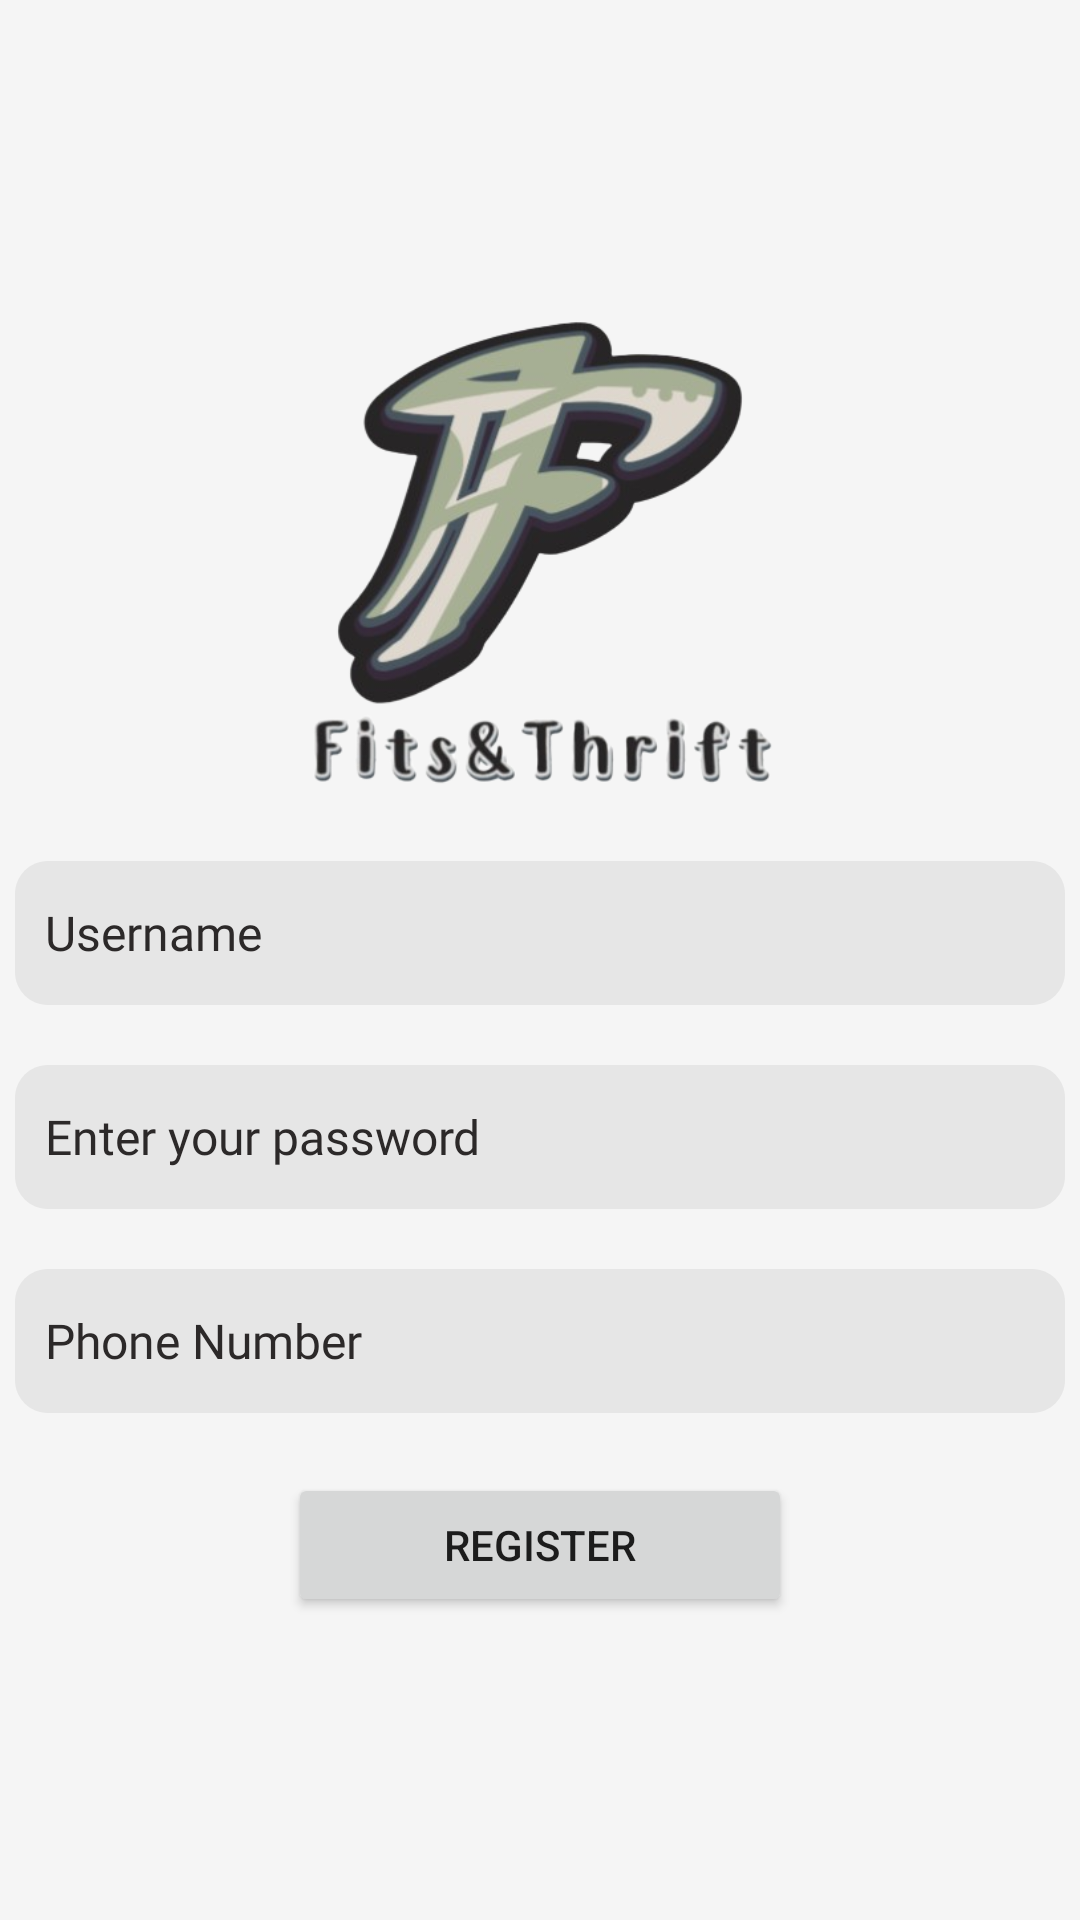

Write the Android layout XML for this screen, with the resource values it uses.
<!-- AndroidManifest.xml: application theme Theme.MyApplication -->
<!-- res/layout/activity_user_details.xml -->
<?xml version="1.0" encoding="utf-8"?>
<androidx.constraintlayout.widget.ConstraintLayout xmlns:android="http://schemas.android.com/apk/res/android"
    xmlns:app="http://schemas.android.com/apk/res-auto"
    xmlns:tools="http://schemas.android.com/tools"
    android:layout_width="match_parent"
    android:layout_height="match_parent"
    tools:context=".Register">

    <LinearLayout
        android:layout_width="match_parent"
        android:layout_height="match_parent"
        android:gravity="center"
        android:orientation="vertical">

        <ImageView
            android:layout_width="162dp"
            android:layout_height="166dp"
            android:src="@drawable/my_full_logo" />

        <Space
            android:layout_width="match_parent"
            android:layout_height="20dp" />

        <com.google.android.material.textfield.TextInputEditText
            android:id="@+id/registername"
            android:layout_width="350dp"
            android:layout_height="wrap_content"
            android:background="@drawable/input_text"
            android:ems="10"
            android:fontFamily="@font/mulish"
            android:hint="Username"
            android:inputType="text"
            android:minHeight="48dp"
            android:paddingLeft="10dp"
            android:paddingRight="10dp"
            android:textColorHint="#2C2929"
            android:textSize="16sp" />
        <Space
            android:layout_width="match_parent"
            android:layout_height="20dp" />

        <com.google.android.material.textfield.TextInputEditText
            android:id="@+id/registergender"
            android:layout_width="350dp"
            android:layout_height="wrap_content"
            android:background="@drawable/input_text"
            android:ems="10"
            android:fontFamily="@font/mulish"
            android:hint="Enter your password"
            android:inputType="text"
            android:minHeight="48dp"
            android:paddingLeft="10dp"
            android:paddingRight="10dp"
            android:textColorHint="#2C2929"
            android:textSize="16sp" />

        <Space
            android:layout_width="match_parent"
            android:layout_height="20dp" />

        <com.google.android.material.textfield.TextInputEditText
            android:id="@+id/registerphone"
            android:layout_width="350dp"
            android:layout_height="wrap_content"
            android:background="@drawable/input_text"
            android:ems="10"
            android:fontFamily="@font/mulish"
            android:hint="Phone Number"
            android:inputType="text"
            android:minHeight="48dp"
            android:paddingLeft="10dp"
            android:paddingRight="10dp"
            android:textColorHint="#2C2929"
            android:textSize="16sp" />

        <ProgressBar
            android:id="@+id/progressBar"
            android:visibility="gone"
            android:layout_width="wrap_content"
            android:layout_height="wrap_content" />

        <Space
            android:layout_width="match_parent"
            android:layout_height="20dp" />

        <Button
            android:id="@+id/btnLogout"
            android:layout_width="168dp"
            android:layout_height="wrap_content"
            android:text="Register"
            app:cornerRadius="40dp" />

        <LinearLayout
            android:layout_width="wrap_content"
            android:layout_height="wrap_content"
            android:orientation="horizontal"/>

    </LinearLayout>

</androidx.constraintlayout.widget.ConstraintLayout>
<!-- resources referenced by this layout -->
<resources>
  <!-- drawable input_text (drawable) -->
  <?xml version="1.0" encoding="utf-8"?>
  <vector
      xmlns:android="http://schemas.android.com/apk/res/android"
      xmlns:aapt="http://schemas.android.com/aapt"
      android:width="318dp"
      android:height="44dp"
      android:viewportWidth="318"
      android:viewportHeight="44"
      >
      <group>
          <clip-path
              android:pathData="M10 0H308C313.523 0 318 4.47715 318 10V34C318 39.5228 313.523 44 308 44H10C4.47715 44 0 39.5228 0 34V10C0 4.47715 4.47715 0 10 0Z"
              />
          <path
              android:pathData="M0 0V44H318V0"
              android:fillColor="#E6E6E6"
              />
      </group>
  </vector>
  <!-- drawable my_full_logo: png bitmap (drawable, 120447 bytes) -->
  <style name="Theme.MyApplication" parent="Theme.MaterialComponents.DayNight.NoActionBar">
          
          <item name="colorPrimary">@color/my_primary_custom</item>
          <item name="colorPrimaryVariant">@color/my_primary_custom</item>
          <item name="colorOnPrimary">@color/white</item>
          
          <item name="colorSecondary">@color/fits_n_thrift</item>
          <item name="colorSecondaryVariant">@color/fits_n_thrift</item>
          <item name="colorOnSecondary">@color/white</item>
          
          <item name="android:statusBarColor">?attr/colorPrimaryVariant</item>
          
          <item name="android:windowBackground">@color/offwhite</item>
      </style>
  <color name="my_primary_custom">#000000</color>
  <color name="white">#FFFFFF</color>
  <color name="fits_n_thrift">#A6AE93</color>
  <color name="offwhite">#F5F5F5</color>
</resources>
